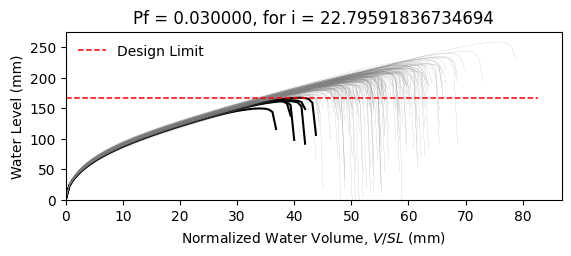

The file beside this chart, header and first rows:
W8X18, L = 360.0 in, slope = 0.020833333333333332 in/in, dead load = 6.944444444444444e-05 kip/in…
zwlim AISC Appendix 2, zwlim DAMP, zwlim Proposed for ASCE 7, zwlim Neglect Ponding, dhnom Denver, dhnom New York, dhnom New Orleans, dh Denver, dh New York, dh New Orleans, dmax
6.663, 5.007, 5.883, 8.96, 2.471, 2.471, 2.471, 4.066, 4.066, 4.066, 8.151, Safe, 
6.663, 5.007, 5.883, 8.96, 2.471, 2.471, 2.471, 4.066, 4.066, 4.066, 7.364, Safe, 
6.663, 5.007, 5.883, 8.96, 2.471, 2.471, 2.471, 4.066, 4.066, 4.066, 7.3, Safe, 
6.663, 5.007, 5.883, 8.96, 2.471, 2.471, 2.471, 4.066, 4.066, 4.066, 8.487, Safe, 
6.663, 5.007, 5.883, 8.96, 2.471, 2.471, 2.471, 4.066, 4.066, 4.066, 6.739, Safe, 
6.663, 5.007, 5.883, 8.96, 2.471, 2.471, 2.471, 4.066, 4.066, 4.066, 10.19, Safe, 
6.663, 5.007, 5.883, 8.96, 2.471, 2.471, 2.471, 4.066, 4.066, 4.066, 7.804, Safe, 
6.663, 5.007, 5.883, 8.96, 2.471, 2.471, 2.471, 4.066, 4.066, 4.066, 7.134, Safe, 
6.663, 5.007, 5.883, 8.96, 2.471, 2.471, 2.471, 4.066, 4.066, 4.066, 8.185, Safe, 
6.663, 5.007, 5.883, 8.96, 2.471, 2.471, 2.471, 4.066, 4.066, 4.066, 7.647, Safe, 
6.663, 5.007, 5.883, 8.96, 2.471, 2.471, 2.471, 4.066, 4.066, 4.066, 6.606, Safe, 
6.663, 5.007, 5.883, 8.96, 2.471, 2.471, 2.471, 4.066, 4.066, 4.066, 6.429, Fail, 
6.663, 5.007, 5.883, 8.96, 2.471, 2.471, 2.471, 4.066, 4.066, 4.066, 8.452, Safe, 
6.663, 5.007, 5.883, 8.96, 2.471, 2.471, 2.471, 4.066, 4.066, 4.066, 7.312, Safe, 
6.663, 5.007, 5.883, 8.96, 2.471, 2.471, 2.471, 4.066, 4.066, 4.066, 8.229, Safe, 
6.663, 5.007, 5.883, 8.96, 2.471, 2.471, 2.471, 4.066, 4.066, 4.066, 7.656, Safe, 
6.663, 5.007, 5.883, 8.96, 2.471, 2.471, 2.471, 4.066, 4.066, 4.066, 7.919, Safe, 
6.663, 5.007, 5.883, 8.96, 2.471, 2.471, 2.471, 4.066, 4.066, 4.066, 8.71, Safe, 
6.663, 5.007, 5.883, 8.96, 2.471, 2.471, 2.471, 4.066, 4.066, 4.066, 7.172, Safe, 
6.663, 5.007, 5.883, 8.96, 2.471, 2.471, 2.471, 4.066, 4.066, 4.066, 7.659, Safe, 
6.663, 5.007, 5.883, 8.96, 2.471, 2.471, 2.471, 4.066, 4.066, 4.066, 7.016, Safe, 
6.663, 5.007, 5.883, 8.96, 2.471, 2.471, 2.471, 4.066, 4.066, 4.066, 8.311, Safe, 
6.663, 5.007, 5.883, 8.96, 2.471, 2.471, 2.471, 4.066, 4.066, 4.066, 8.144, Safe, 
6.663, 5.007, 5.883, 8.96, 2.471, 2.471, 2.471, 4.066, 4.066, 4.066, 7.791, Safe, 
6.663, 5.007, 5.883, 8.96, 2.471, 2.471, 2.471, 4.066, 4.066, 4.066, 7.596, Safe, 
6.663, 5.007, 5.883, 8.96, 2.471, 2.471, 2.471, 4.066, 4.066, 4.066, 6.782, Safe, 
6.663, 5.007, 5.883, 8.96, 2.471, 2.471, 2.471, 4.066, 4.066, 4.066, 8.247, Safe, 
6.663, 5.007, 5.883, 8.96, 2.471, 2.471, 2.471, 4.066, 4.066, 4.066, 7.773, Safe, 
6.663, 5.007, 5.883, 8.96, 2.471, 2.471, 2.471, 4.066, 4.066, 4.066, 7.251, Safe, 
6.663, 5.007, 5.883, 8.96, 2.471, 2.471, 2.471, 4.066, 4.066, 4.066, 8.683, Safe, 
6.663, 5.007, 5.883, 8.96, 2.471, 2.471, 2.471, 4.066, 4.066, 4.066, 8.217, Safe, 
6.663, 5.007, 5.883, 8.96, 2.471, 2.471, 2.471, 4.066, 4.066, 4.066, 8.002, Safe, 
6.663, 5.007, 5.883, 8.96, 2.471, 2.471, 2.471, 4.066, 4.066, 4.066, 7.381, Safe, 
6.663, 5.007, 5.883, 8.96, 2.471, 2.471, 2.471, 4.066, 4.066, 4.066, 8.698, Safe, 
6.663, 5.007, 5.883, 8.96, 2.471, 2.471, 2.471, 4.066, 4.066, 4.066, 8.243, Safe, 
6.663, 5.007, 5.883, 8.96, 2.471, 2.471, 2.471, 4.066, 4.066, 4.066, 7.17, Safe, 
6.663, 5.007, 5.883, 8.96, 2.471, 2.471, 2.471, 4.066, 4.066, 4.066, 7.875, Safe, 
6.663, 5.007, 5.883, 8.96, 2.471, 2.471, 2.471, 4.066, 4.066, 4.066, 8.268, Safe, 
6.663, 5.007, 5.883, 8.96, 2.471, 2.471, 2.471, 4.066, 4.066, 4.066, 8.61, Safe, 
6.663, 5.007, 5.883, 8.96, 2.471, 2.471, 2.471, 4.066, 4.066, 4.066, 6.687, Safe, 
6.663, 5.007, 5.883, 8.96, 2.471, 2.471, 2.471, 4.066, 4.066, 4.066, 8.956, Safe, 
6.663, 5.007, 5.883, 8.96, 2.471, 2.471, 2.471, 4.066, 4.066, 4.066, 7.524, Safe, 
6.663, 5.007, 5.883, 8.96, 2.471, 2.471, 2.471, 4.066, 4.066, 4.066, 7.581, Safe, 
6.663, 5.007, 5.883, 8.96, 2.471, 2.471, 2.471, 4.066, 4.066, 4.066, 7.753, Safe, 
6.663, 5.007, 5.883, 8.96, 2.471, 2.471, 2.471, 4.066, 4.066, 4.066, 8.515, Safe, 
6.663, 5.007, 5.883, 8.96, 2.471, 2.471, 2.471, 4.066, 4.066, 4.066, 6.833, Safe, 
6.663, 5.007, 5.883, 8.96, 2.471, 2.471, 2.471, 4.066, 4.066, 4.066, 7.941, Safe, 
6.663, 5.007, 5.883, 8.96, 2.471, 2.471, 2.471, 4.066, 4.066, 4.066, 7.168, Safe, 
6.663, 5.007, 5.883, 8.96, 2.471, 2.471, 2.471, 4.066, 4.066, 4.066, 7.832, Safe, 
6.663, 5.007, 5.883, 8.96, 2.471, 2.471, 2.471, 4.066, 4.066, 4.066, 7.194, Safe, 
6.663, 5.007, 5.883, 8.96, 2.471, 2.471, 2.471, 4.066, 4.066, 4.066, 8.274, Safe, 
6.663, 5.007, 5.883, 8.96, 2.471, 2.471, 2.471, 4.066, 4.066, 4.066, 6.4, Fail, 
6.663, 5.007, 5.883, 8.96, 2.471, 2.471, 2.471, 4.066, 4.066, 4.066, 7.961, Safe, 
6.663, 5.007, 5.883, 8.96, 2.471, 2.471, 2.471, 4.066, 4.066, 4.066, 7.383, Safe, 
6.663, 5.007, 5.883, 8.96, 2.471, 2.471, 2.471, 4.066, 4.066, 4.066, 8.893, Safe, 
6.663, 5.007, 5.883, 8.96, 2.471, 2.471, 2.471, 4.066, 4.066, 4.066, 7.095, Safe, 
6.663, 5.007, 5.883, 8.96, 2.471, 2.471, 2.471, 4.066, 4.066, 4.066, 7.604, Safe, 
6.663, 5.007, 5.883, 8.96, 2.471, 2.471, 2.471, 4.066, 4.066, 4.066, 7.201, Safe, 
6.663, 5.007, 5.883, 8.96, 2.471, 2.471, 2.471, 4.066, 4.066, 4.066, 6.891, Safe, 
... 142 more rows
